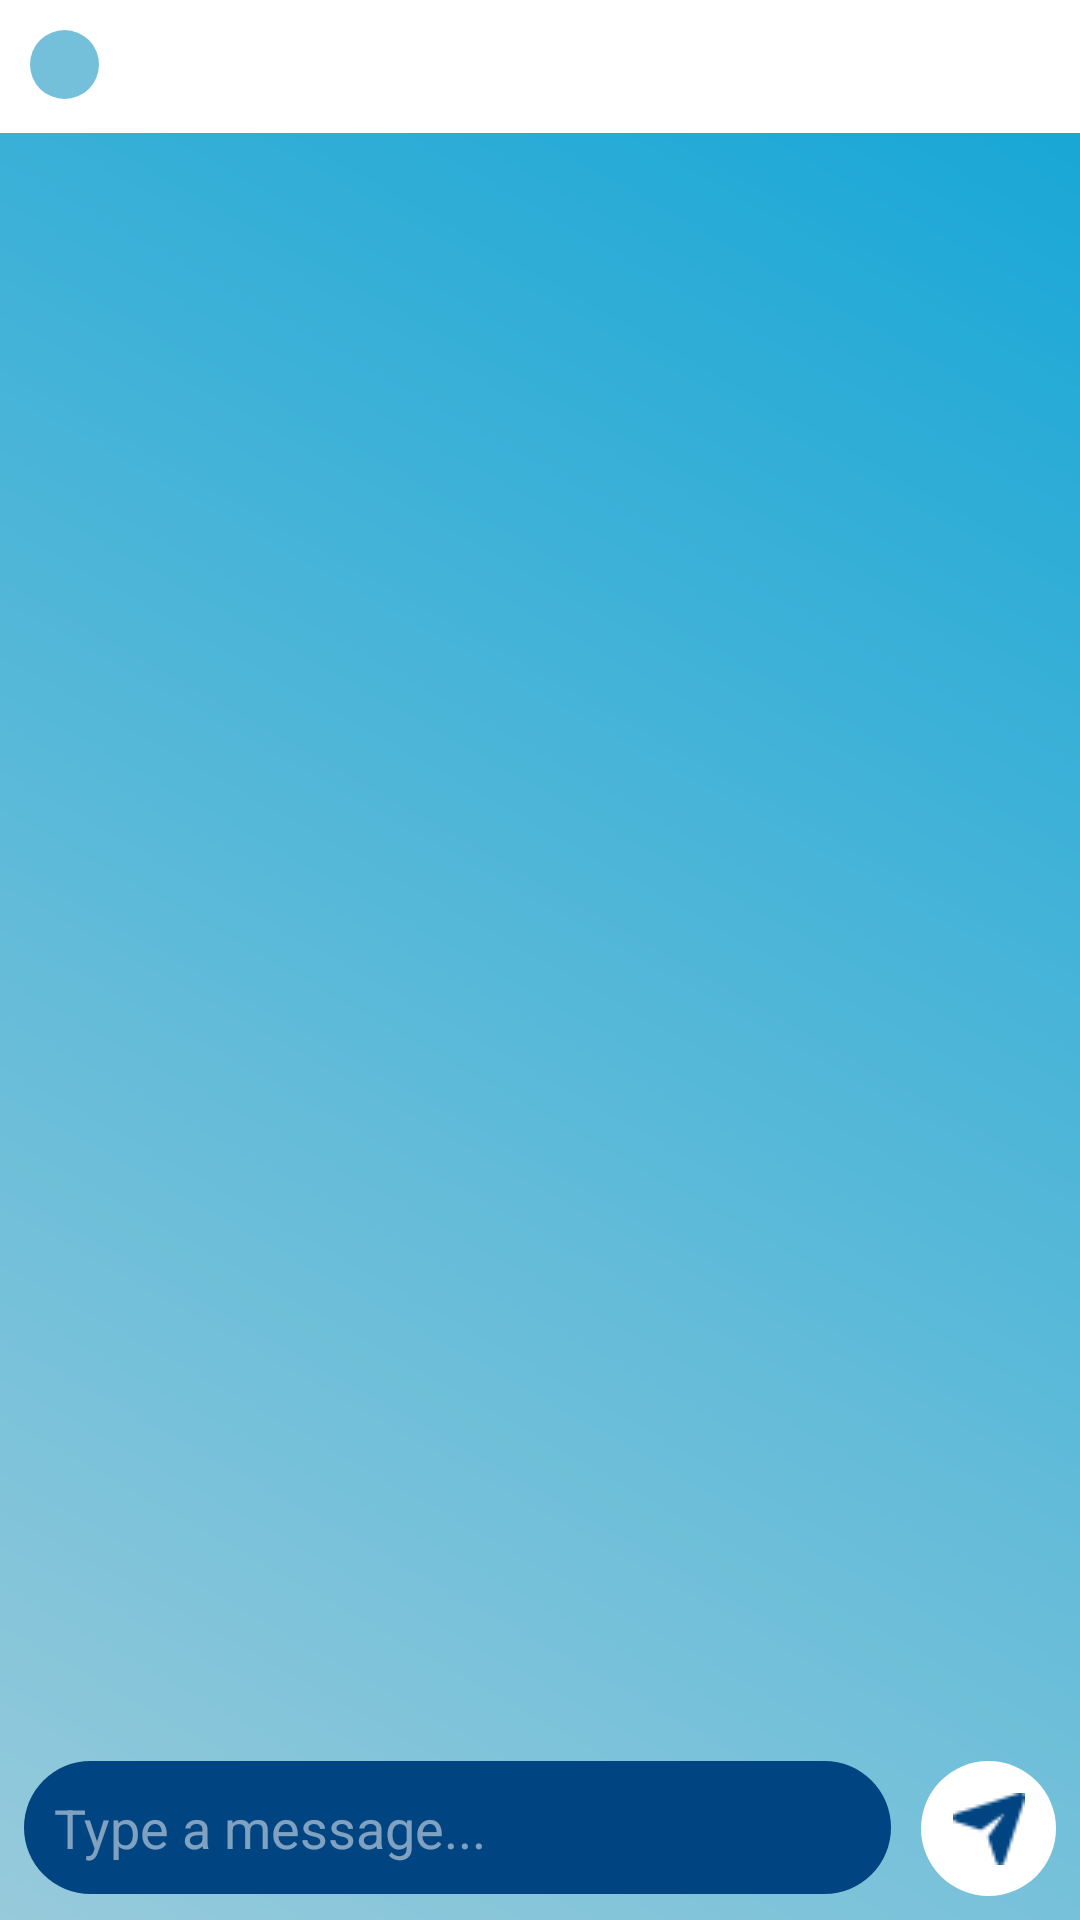

Layout XML and referenced resources for this Android screen:
<!-- AndroidManifest.xml: application theme Theme.Material3.DynamicColors.Dark.NoActionBar -->
<!-- res/layout/activity_chat.xml -->
<?xml version="1.0" encoding="utf-8"?>
<RelativeLayout xmlns:android="http://schemas.android.com/apk/res/android"
    android:layout_width="match_parent"
    android:layout_height="match_parent"
    android:background="@drawable/gradient_color">

    <RelativeLayout
        android:id="@+id/chat_toolbar"
        android:layout_width="match_parent"
        android:layout_height="wrap_content"
        android:background="#ffffff"
        android:orientation="horizontal"
        android:padding="10dp">

        <ImageView
            android:id="@+id/backButton"
            android:layout_width="23dp"
            android:layout_height="23dp"
            android:layout_marginEnd="15dp"
            android:background="@drawable/cricle"
            android:backgroundTint="#74C0DA"
            android:clickable="true"
            android:contentDescription="Back"
            android:focusable="true"
            android:src="@drawable/image_left" />

        <TextView
            android:id="@+id/chatUsername"
            android:layout_width="82dp"
            android:layout_height="wrap_content"
            android:layout_toRightOf="@+id/backButton"
            android:visibility="visible"
            android:textColor="#000000"
            android:textSize="18sp"
            android:textStyle="bold" />

    </RelativeLayout>

    
    <androidx.recyclerview.widget.RecyclerView
        android:id="@+id/chatRecyclerView"
        android:layout_width="match_parent"
        android:layout_height="0dp"
        android:layout_below="@+id/chat_toolbar"
        android:layout_above="@id/messageLayout"
        android:scrollbars="vertical"
        android:padding="8dp" />

    
    <LinearLayout
        android:id="@+id/messageLayout"
        android:layout_width="match_parent"
        android:layout_height="wrap_content"
        android:layout_alignParentBottom="true"
        android:orientation="horizontal"
        android:padding="8dp">

        <EditText
            android:id="@+id/messageEditText"
            android:layout_width="0dp"
            android:layout_height="wrap_content"
            android:layout_weight="1"
            android:hint="Type a message..."
            android:textColor="#ffffff"
            android:textColorHint="#80ffffff"
            android:padding="10dp"
            android:background="@drawable/round_corners" />

        <ImageButton
            android:id="@+id/sendButton"
            android:layout_width="45dp"
            android:layout_height="45dp"
            android:layout_marginStart="10dp"
            android:src="@drawable/image_send"
            android:background="@drawable/cricle"
            android:contentDescription="Send message" />
    </LinearLayout>

</RelativeLayout>
<!-- resources referenced by this layout -->
<resources>
  <!-- drawable cricle (drawable) -->
  <?xml version="1.0" encoding="utf-8"?>
  <shape xmlns:android="http://schemas.android.com/apk/res/android"
      android:shape="oval">
      <solid android:color="#ffffff"/>
      <size android:width="150dp" android:height="150dp"/>
  </shape>
  <!-- drawable gradient_color (drawable) -->
  <?xml version="1.0" encoding="utf-8"?>
  <layer-list xmlns:android="http://schemas.android.com/apk/res/android">
      <item>
          <shape android:shape="rectangle">
              <gradient
                  android:startColor="#97CADB"
                  android:endColor="#12A5D6"
                  android:angle="45"
                  android:type="linear"/>
          </shape>
      </item>
  </layer-list>
  <!-- drawable image_send: png bitmap (drawable, 607 bytes) -->
  <!-- drawable round_corners (drawable) -->
  <?xml version="1.0" encoding="utf-8"?>
  <shape xmlns:android="http://schemas.android.com/apk/res/android"
      android:shape="rectangle">
  
      <corners android:radius="50dp" /> 
      <solid android:color="#004481" /> 
  </shape>
</resources>
